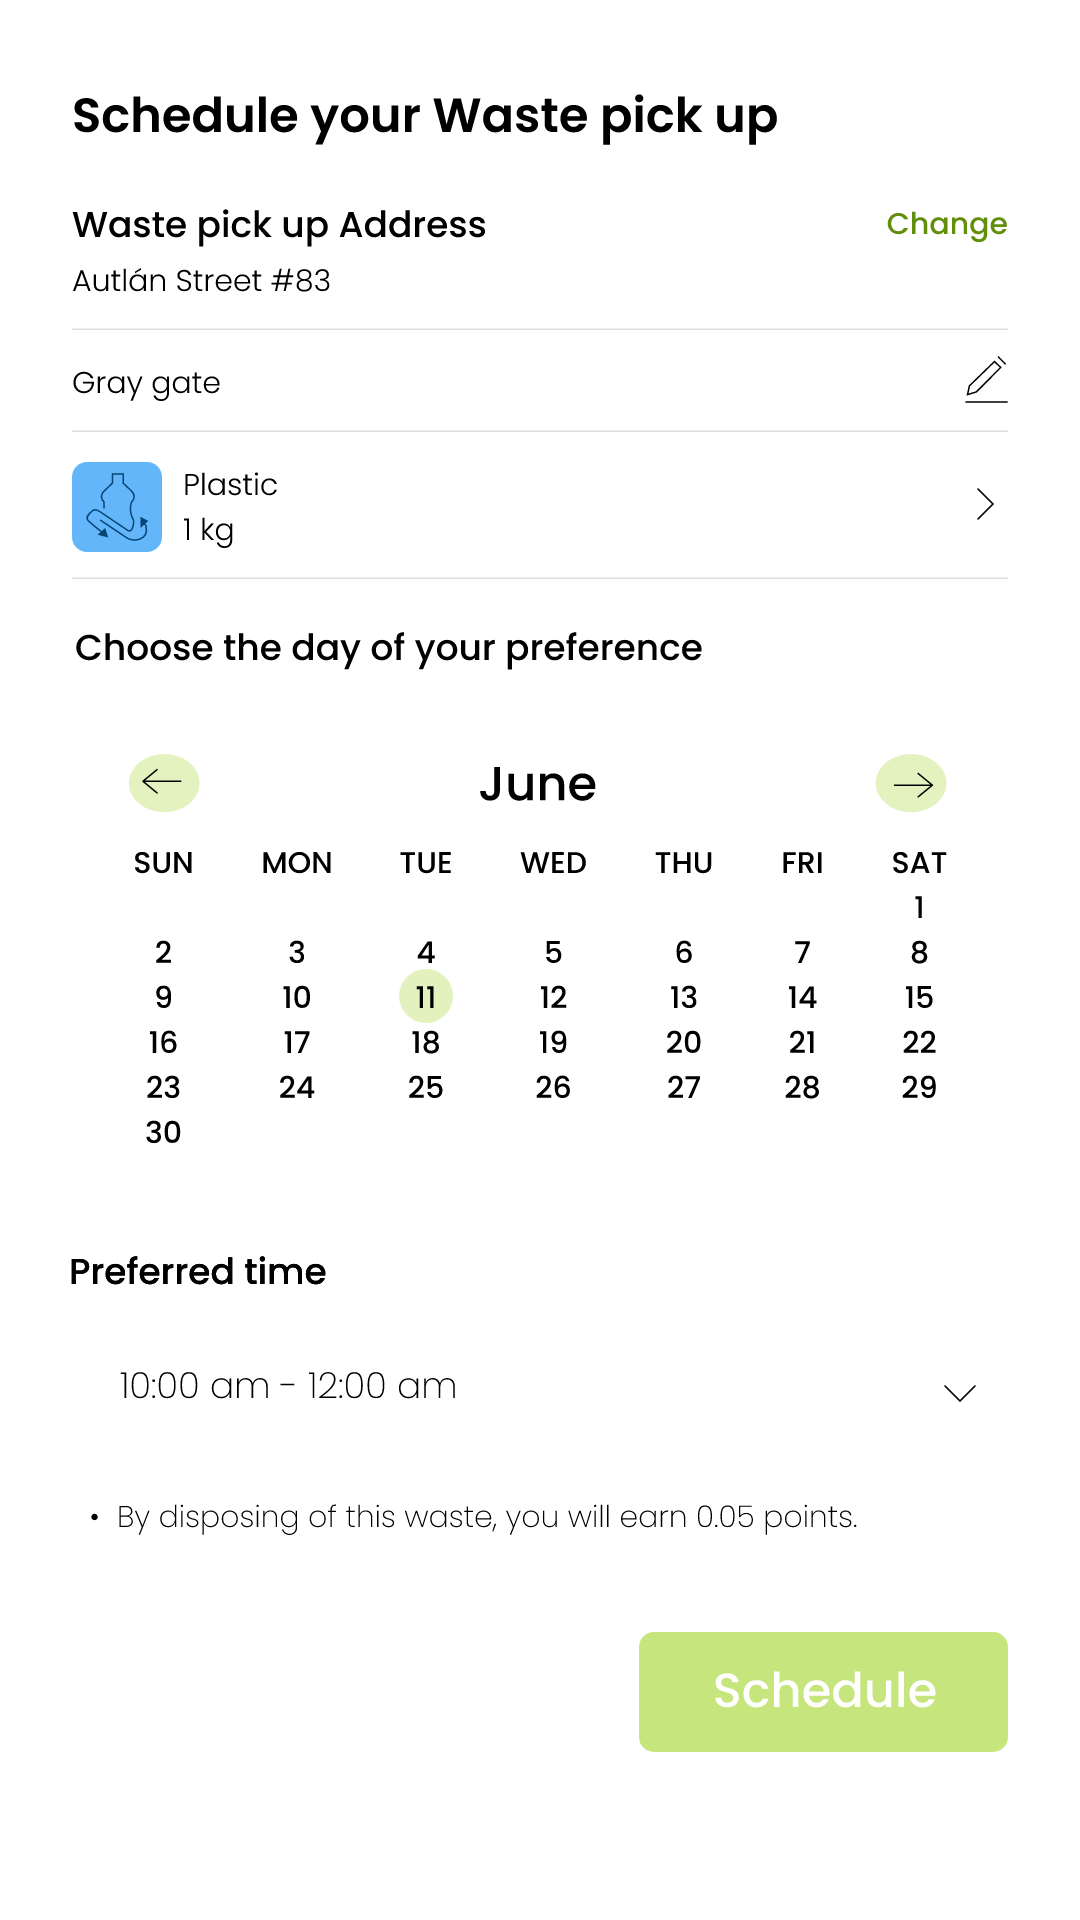

The Android layout XML behind this screen, and the referenced resources:
<!-- AndroidManifest.xml: fallback theme Theme.MaterialComponents.DayNight.NoActionBar -->
<!-- res/layout/fragment_delivery.xml -->
<?xml version="1.0" encoding="utf-8"?>
<LinearLayout xmlns:android="http://schemas.android.com/apk/res/android"
    xmlns:app="http://schemas.android.com/apk/res-auto"
    xmlns:tools="http://schemas.android.com/tools"
    android:layout_width="match_parent"
    android:layout_height="match_parent"
    tools:context=".fragment_delivery"
    android:gravity="center">

    <ImageView
        android:id="@+id/imageView2"
        android:layout_width="wrap_content"
        android:layout_height="wrap_content"
        android:src="@drawable/ticket" />
</LinearLayout>
<!-- resources referenced by this layout -->
<resources>
  <!-- drawable ticket: vector/xml drawable (drawable-mdpi, 166655 chars, omitted) -->
</resources>
